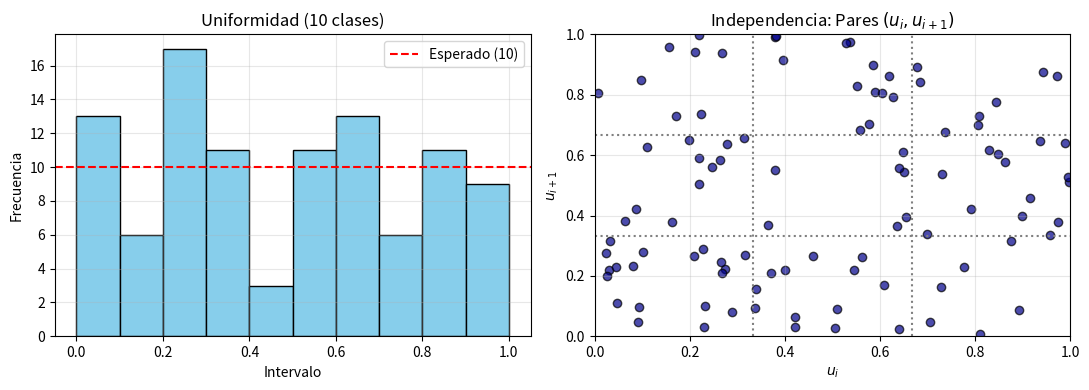

Python code for this plot:
import random
import numpy as np
import scipy.stats as stats
import matplotlib.pyplot as plt

# 1. Generación de 100 números en [0, 1)
random.seed(42)
u = [random.random() for _ in range(100)]
n = len(u)

# --- PRUEBAS ESTADÍSTICAS ---
# Media
media = np.mean(u)
z0 = (media - 0.5) * np.sqrt(12 * n)
pasa_media = abs(z0) <= 1.96

# Varianza
s2 = np.var(u, ddof=1)
chi_var = (n - 1) * s2 * 12
lim_inf = stats.chi2.ppf(0.025, df=n-1)
lim_sup = stats.chi2.ppf(0.975, df=n-1)
pasa_var = lim_inf <= chi_var <= lim_sup

# Uniformidad
k = 10
obs_u, bordes = np.histogram(u, bins=k, range=(0, 1))
chi_unif = np.sum((obs_u - 10)**2 / 10)
crit_unif = stats.chi2.ppf(0.95, df=k-1)
pasa_unif = chi_unif <= crit_unif

# Independencia (Series)
x_par, y_par = u[:-1], u[1:]
H, _, _ = np.histogram2d(x_par, y_par, bins=3, range=[[0, 1], [0, 1]])
chi_ind = np.sum((H - 11)**2 / 11)
crit_ind = stats.chi2.ppf(0.95, df=8)
pasa_ind = chi_ind <= crit_ind

print(f"Media = {media:.4f} | Z0 = {z0:.3f} | Pasa: {pasa_media}")
print(f"Varianza = {s2:.4f} | Chi2 = {chi_var:.3f} en [{lim_inf:.2f}, {lim_sup:.2f}] | Pasa: {pasa_var}")
print(f"Uniformidad Chi2 = {chi_unif:.3f} <= {crit_unif:.3f} | Pasa: {pasa_unif}")
print(f"Independencia Chi2 = {chi_ind:.3f} <= {crit_ind:.3f} | Pasa: {pasa_ind}")

# --- GRÁFICAS ---
plt.figure(figsize=(11, 4))

plt.subplot(1, 2, 1)
plt.hist(u, bins=10, range=(0, 1), edgecolor='black', color='skyblue')
plt.axhline(10, color='red', linestyle='--', label='Esperado (10)')
plt.title('Uniformidad (10 clases)')
plt.xlabel('Intervalo')
plt.ylabel('Frecuencia')
plt.legend()
plt.grid(True, alpha=0.3)

plt.subplot(1, 2, 2)
plt.scatter(x_par, y_par, color='darkblue', edgecolors='k', alpha=0.7)
for line in [1/3, 2/3]:
    plt.axvline(line, color='gray', linestyle=':')
    plt.axhline(line, color='gray', linestyle=':')
plt.xlim(0, 1)
plt.ylim(0, 1)
plt.title('Independencia: Pares $(u_i, u_{i+1})$')
plt.xlabel('$u_i$')
plt.ylabel('$u_{i+1}$')
plt.grid(True, alpha=0.3)

plt.tight_layout()
plt.show()
